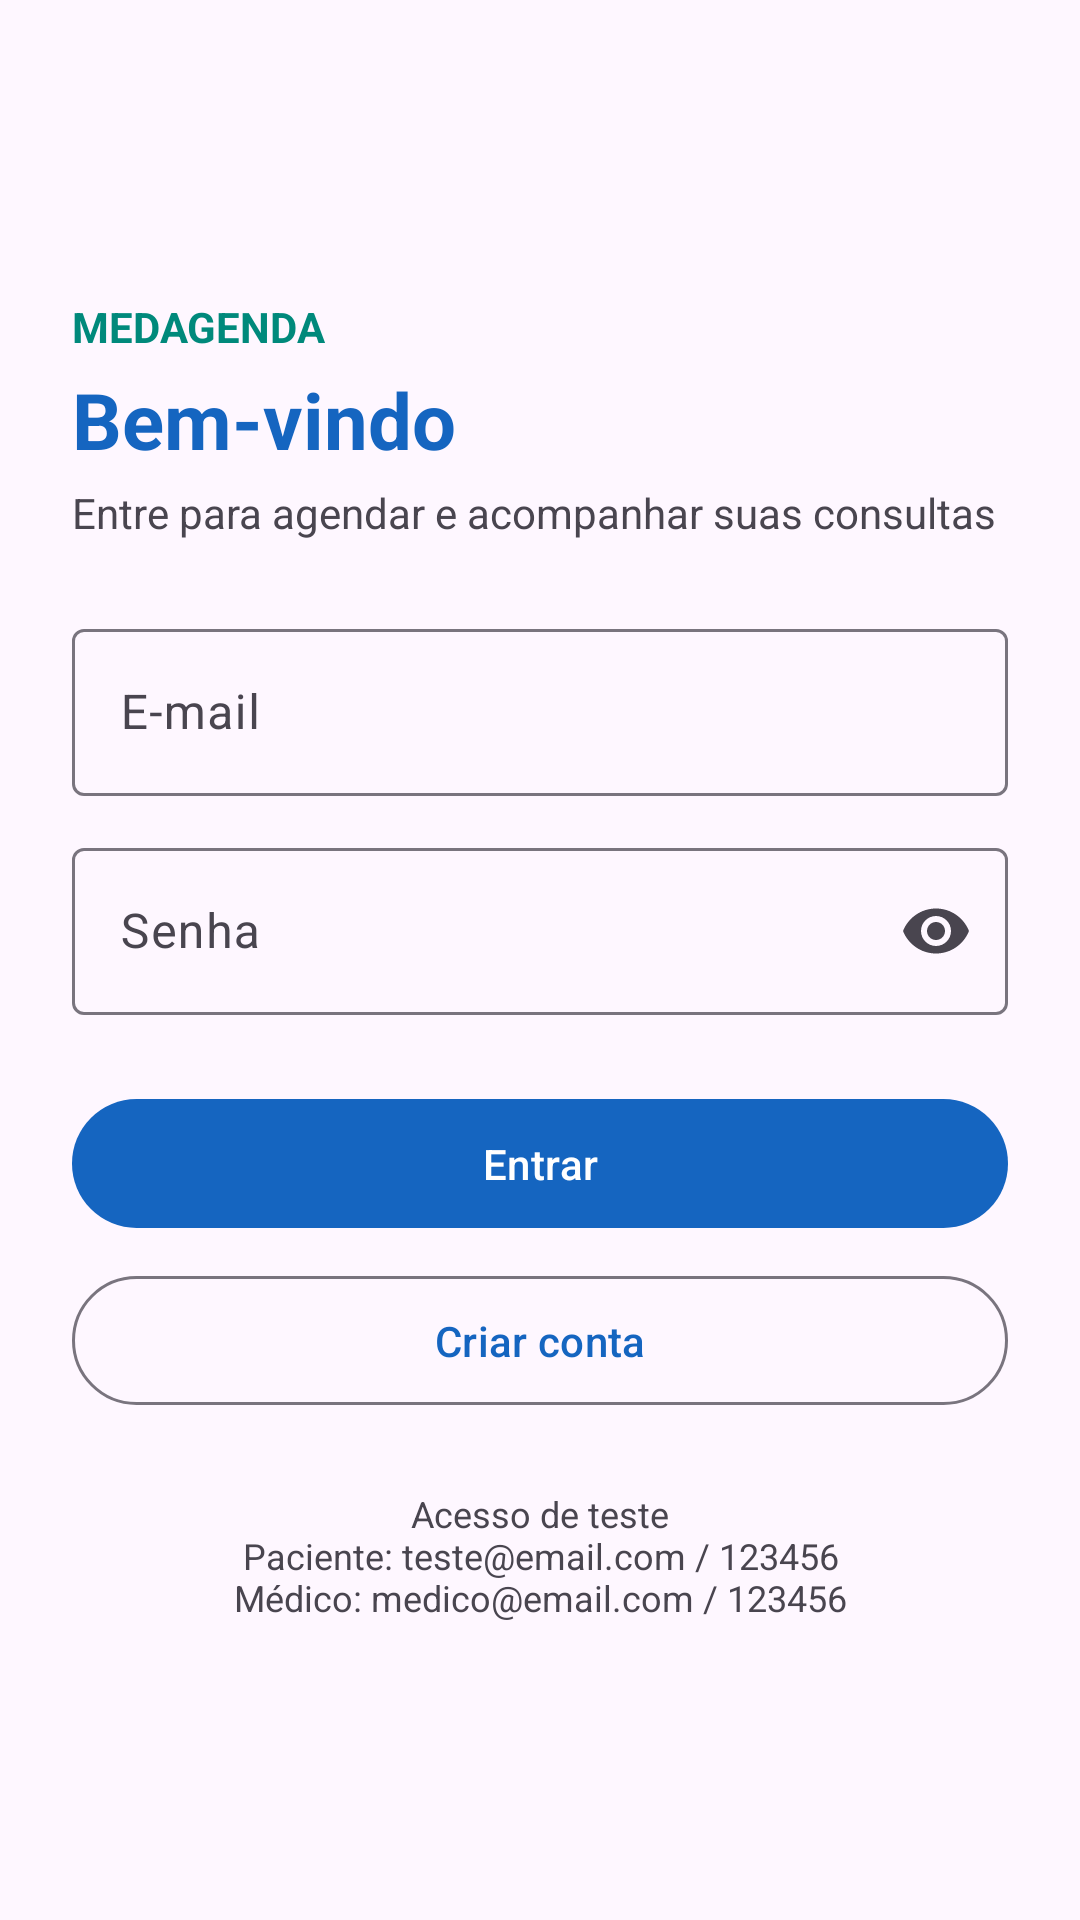

This screen was rendered from an Android layout file. Write that file and the resources it references.
<!-- AndroidManifest.xml: application theme Theme.MedAgenda -->
<!-- res/layout/activity_login.xml -->
<?xml version="1.0" encoding="utf-8"?>
<ScrollView xmlns:android="http://schemas.android.com/apk/res/android"
    xmlns:app="http://schemas.android.com/apk/res-auto"
    xmlns:tools="http://schemas.android.com/tools"
    android:id="@+id/main"
    android:layout_width="match_parent"
    android:layout_height="match_parent"
    android:fillViewport="true"
    tools:context=".ui.login.LoginActivity">

    <LinearLayout
        android:layout_width="match_parent"
        android:layout_height="wrap_content"
        android:gravity="center_vertical"
        android:orientation="vertical"
        android:padding="24dp">

        <TextView
            android:layout_width="wrap_content"
            android:layout_height="wrap_content"
            android:text="@string/app_name"
            android:textAllCaps="true"
            android:textColor="?attr/colorSecondary"
            android:textStyle="bold" />

        <TextView
            style="@style/MedAgenda.Titulo"
            android:layout_marginTop="4dp"
            android:text="@string/login_titulo" />

        <TextView
            android:layout_width="wrap_content"
            android:layout_height="wrap_content"
            android:layout_marginTop="4dp"
            android:layout_marginBottom="12dp"
            android:text="@string/login_subtitulo" />

        
        <com.google.android.material.textfield.TextInputLayout
            android:id="@+id/tilEmail"
            style="@style/MedAgenda.Campo"
            android:hint="@string/campo_email">

            <com.google.android.material.textfield.TextInputEditText
                android:layout_width="match_parent"
                android:layout_height="wrap_content"
                android:inputType="textEmailAddress" />
        </com.google.android.material.textfield.TextInputLayout>

        
        <com.google.android.material.textfield.TextInputLayout
            android:id="@+id/tilSenha"
            style="@style/MedAgenda.Campo"
            android:hint="@string/campo_senha"
            app:endIconMode="password_toggle">

            <com.google.android.material.textfield.TextInputEditText
                android:layout_width="match_parent"
                android:layout_height="wrap_content"
                android:inputType="textPassword" />
        </com.google.android.material.textfield.TextInputLayout>

        
        <com.google.android.material.button.MaterialButton
            android:id="@+id/btnEntrar"
            style="@style/MedAgenda.BotaoPrincipal"
            android:text="@string/btn_entrar" />

        
        <com.google.android.material.button.MaterialButton
            android:id="@+id/btnCriarConta"
            style="@style/Widget.Material3.Button.OutlinedButton"
            android:layout_width="match_parent"
            android:layout_height="wrap_content"
            android:layout_marginTop="8dp"
            android:paddingTop="12dp"
            android:paddingBottom="12dp"
            android:text="@string/btn_criar_conta" />

        
        <TextView
            android:layout_width="match_parent"
            android:layout_height="wrap_content"
            android:layout_marginTop="24dp"
            android:gravity="center"
            android:text="@string/login_teste"
            android:textSize="12sp" />
    </LinearLayout>
</ScrollView>
<!-- resources referenced by this layout -->
<resources>
  <string name="app_name">MedAgenda</string>
  <string name="btn_criar_conta">Criar conta</string>
  <string name="btn_entrar">Entrar</string>
  <string name="campo_email">E-mail</string>
  <string name="campo_senha">Senha</string>
  <string name="login_subtitulo">Entre para agendar e acompanhar suas consultas</string>
  <string name="login_teste">Acesso de teste\nPaciente: teste@email.com / 123456\nMédico: medico@email.com / 123456</string>
  <string name="login_titulo">Bem-vindo</string>
  <style name="MedAgenda.BotaoPrincipal" parent="Widget.Material3.Button">
          <item name="android:layout_width">match_parent</item>
          <item name="android:layout_height">wrap_content</item>
          <item name="android:layout_marginTop">24dp</item>
          <item name="android:paddingTop">12dp</item>
          <item name="android:paddingBottom">12dp</item>
      </style>
  <style name="MedAgenda.Campo" parent="Widget.Material3.TextInputLayout.OutlinedBox">
          <item name="android:layout_width">match_parent</item>
          <item name="android:layout_height">wrap_content</item>
          <item name="android:layout_marginTop">12dp</item>
      </style>
  <style name="MedAgenda.Titulo" parent="">
          <item name="android:layout_width">wrap_content</item>
          <item name="android:layout_height">wrap_content</item>
          <item name="android:textSize">26sp</item>
          <item name="android:textStyle">bold</item>
          <item name="android:textColor">?attr/colorPrimary</item>
      </style>
  <style name="Theme.MedAgenda" parent="Base.Theme.MedAgenda" />
  <style name="Base.Theme.MedAgenda" parent="Theme.Material3.DayNight.NoActionBar">
          <item name="colorPrimary">@color/azul_medagenda</item>
          <item name="colorOnPrimary">@color/white</item>
          <item name="colorSecondary">@color/verde_medagenda</item>
      </style>
  <color name="azul_medagenda">#FF1565C0</color>
  <color name="white">#FFFFFFFF</color>
  <color name="verde_medagenda">#FF00897B</color>
</resources>
